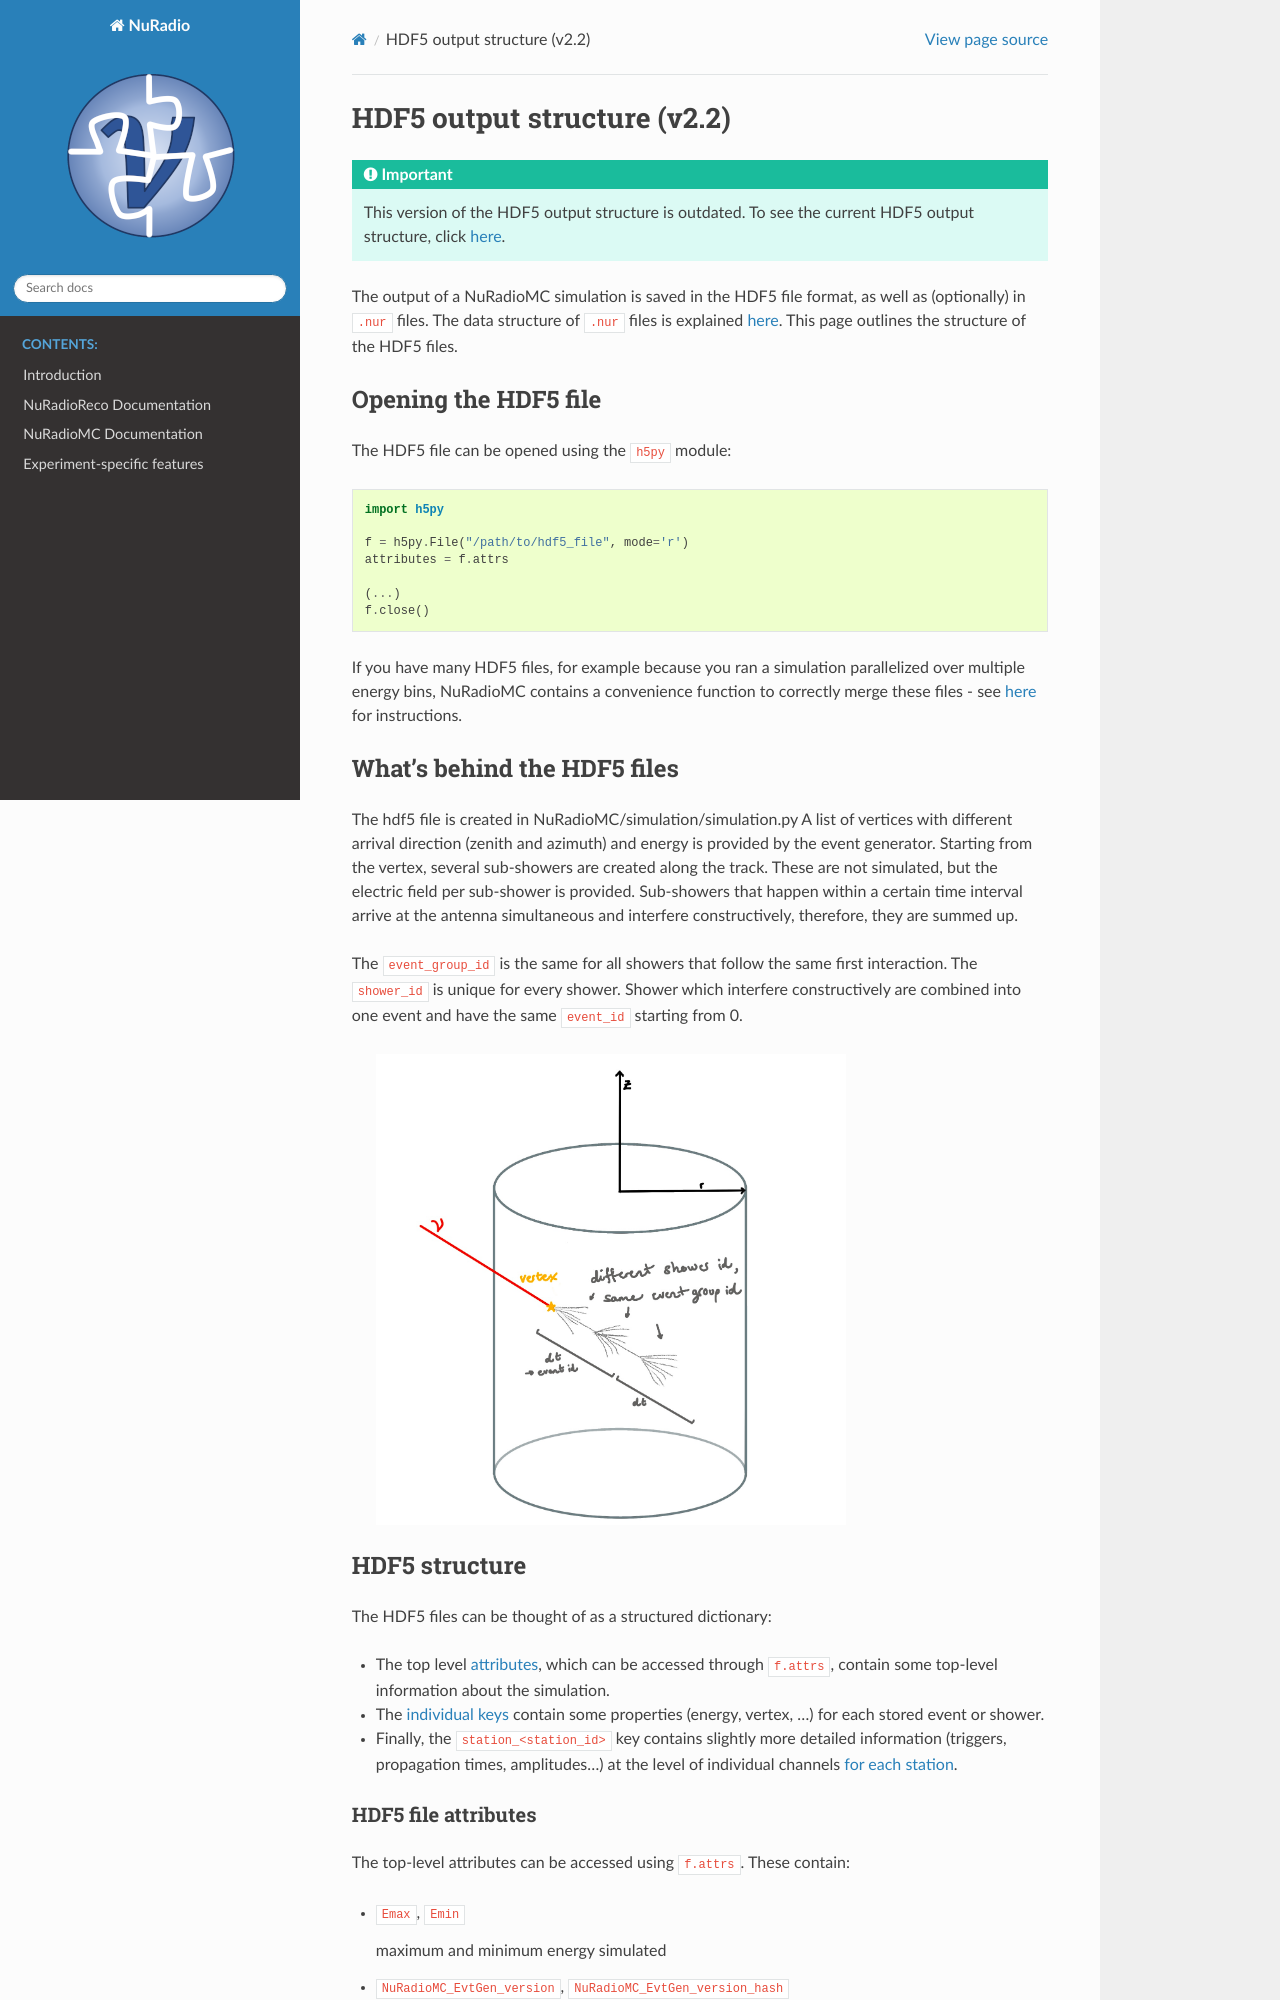

repository: nu-radio/NuRadioMC · page: NuRadioMC/pages/HDF5_structures_history/HDF5_v2.2.html · generator: sphinx

:orphan:

HDF5 output structure (v2.2)
============================

.. Important::
  This version of the HDF5 output structure is outdated. To see the current HDF5 output structure, click :doc:`here</NuRadioMC/pages/HDF5_structure>`.

The output of a NuRadioMC simulation is saved in the HDF5 file format, as well as (optionally) in ``.nur`` files.
The data structure of ``.nur`` files is explained :doc:`here </NuRadioReco/pages/event_structure>`.
This page outlines the structure of the HDF5 files.

Opening the HDF5 file
---------------------
The HDF5 file can be opened using the ``h5py`` module:

.. code-block:: Python

    import h5py

    f = h5py.File("/path/to/hdf5_file", mode='r')
    attributes = f.attrs

    (...)
    f.close()

If you have many HDF5 files, for example because you ran a simulation parallelized over multiple energy bins,
NuRadioMC contains a convenience function to correctly merge these files -
see :ref:`here <NuRadioMC/pages/Manuals/running_on_a_cluster:4. Merge individual hdf5 output files>` for instructions.

What's behind the HDF5 files
----------------------------
The hdf5 file is created in NuRadioMC/simulation/simulation.py A list of vertices with different arrival direction
(zenith and azimuth) and energy is provided by the event generator. Starting from the vertex, several sub-showers are
created along the track. These are not simulated, but the electric field per sub-shower is provided. Sub-showers that
happen within a certain time interval arrive at the antenna simultaneous and interfere constructively, therefore,
they are summed up.

The ``event_group_id`` is the same for all showers that follow the same first interaction.
The ``shower_id`` is unique for every shower. Shower which interfere constructively are combined into one event and have
the same ``event_id`` starting from 0.

  .. image:: ../event_sketch.png
    :width: 70%

HDF5 structure
--------------
The HDF5 files can be thought of as a structured dictionary:

- The top level :ref:`attributes <NuRadioMC/pages/HDF5_structure:HDF5 file attributes>`, which can be accessed through ``f.attrs``, contain some top-level information about the simulation.
- The :ref:`individual keys <NuRadioMC/pages/HDF5_structure:HDF5 file contents>` contain some properties (energy, vertex, ...) for each stored event or shower.
- Finally, the ``station_<station_id>`` key contains slightly more detailed information (triggers, propagation times, amplitudes...) at the level of individual channels :ref:`for each station <NuRadioMC/pages/HDF5_structure:Station data>`.
